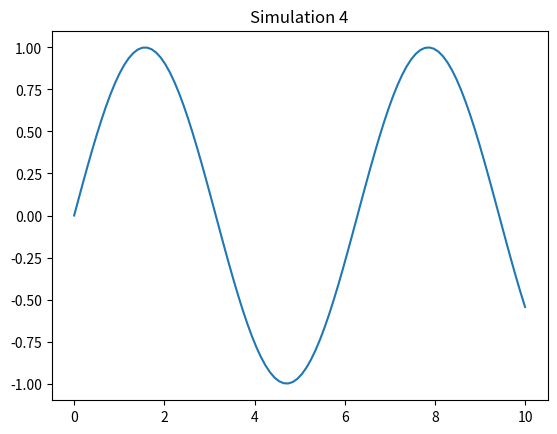

This figure's Python source:
import numpy as np
import matplotlib.pyplot as plt

def sim_4():
    x = np.linspace(0, 10, 100)
    y = np.sin(x)
    plt.plot(x, y)
    plt.title('Simulation 4')
    plt.show()

if __name__ == '__main__':
    sim_4()
